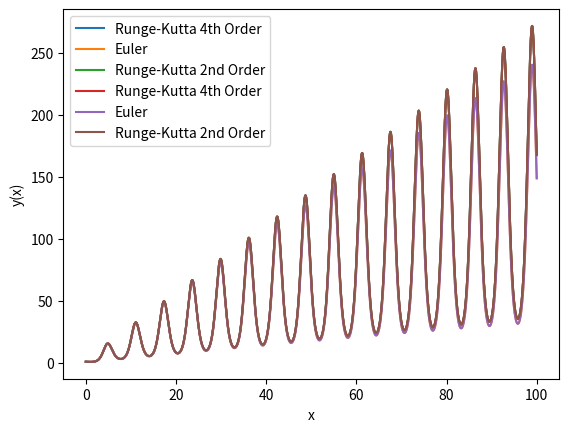

Recreate this plot in Python.
import numpy as np
import matplotlib.pyplot as plt

# 微分方程式 dy/dx
def func_f(y, x):
    return np.exp(-np.sin(x)) - y * np.cos(x)

# 4次のルンゲクッタ法
def runge_kutta_4th_order(a, b, N):
    h = (b - a) / N

    xpoints = np.arange(a, b, h)
    ypoints = []

    # 初期値 y(0) = 1
    y = 1.0

    # ルンゲクッタ法
    for x in xpoints:
        ypoints.append(y)
        k1 = h * func_f(y, x)
        k2 = h * func_f(y + 0.5 * k1, x + 0.5 * h)
        k3 = h * func_f(y + 0.5 * k2, x + 0.5 * h)
        k4 = h * func_f(y + k3, x + h)
        y += (k1 + 2 * k2 + 2 * k3 + k4) / 6

    # 関数 y の図示
    plt.plot(xpoints, ypoints, label='Runge-Kutta 4th Order')
    plt.xlabel("x")
    plt.ylabel("y(x)")
    plt.legend()
    plt.show()

    return xpoints, ypoints


# オイラー法
def euler(a, b, delta_x):
    x = a
    y = 1.0

    xpoints = [x]
    ypoints = [y]

    # オイラー法
    while x < b:
        y += func_f(y, x) * delta_x
        x += delta_x
        xpoints.append(x)
        ypoints.append(y)

    # 関数 y の図示
    plt.plot(xpoints, ypoints, label='Euler')
    plt.xlabel("x")
    plt.ylabel("y(x)")
    plt.legend()
    plt.show()

    return xpoints, ypoints


# 2次のルンゲクッタ法
def runge_kutta_2nd_order(a, b, delta_x):
    x = a
    y = 1.0

    xpoints = [x]
    ypoints = [y]

    # 2次のルンゲクッタ法
    while x < b:
        k1 = delta_x * func_f(y, x)
        k2 = delta_x * func_f(y + 0.5 * k1, x + 0.5 * delta_x)
        y += k2
        x += delta_x
        xpoints.append(x)
        ypoints.append(y)

    # 関数 y の図示
    plt.plot(xpoints, ypoints, label='Runge-Kutta 2nd Order')
    plt.xlabel("x")
    plt.ylabel("y(x)")
    plt.legend()
    plt.show()

    return xpoints, ypoints


# main
if __name__ == '__main__':
    a, b, N = 0.0, 100.0, 10000
    delta_x = 0.01

    x1, y1 = runge_kutta_4th_order(a, b, N)
    x2, y2 = euler(a, b, delta_x)
    x3, y3 = runge_kutta_2nd_order(a, b, delta_x)

    # 関数 y の図示
    plt.plot(x1, y1, label='Runge-Kutta 4th Order')
    plt.plot(x2, y2, label='Euler')
    plt.plot(x3, y3, label='Runge-Kutta 2nd Order')
    plt.xlabel("x")
    plt.ylabel("y(x)")
    plt.legend()
    plt.show()
